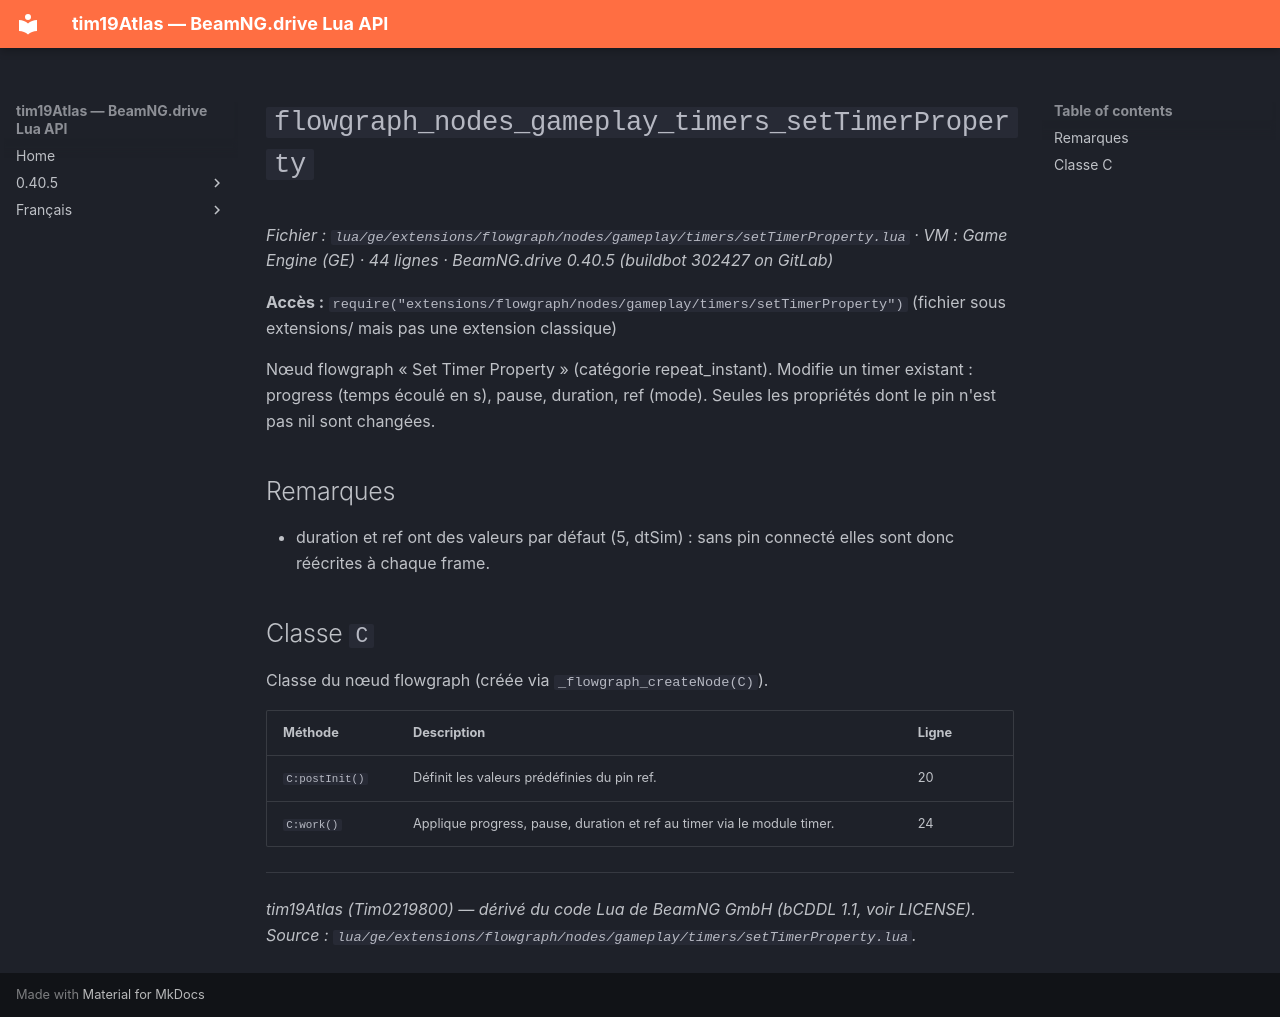

repository: Tim0219800/beamng-lua-atlas · page: fr/0.40.5/ge/extensions/flowgraph/nodes/gameplay/timers/setTimerProperty.html · generator: mkdocs

# `flowgraph_nodes_gameplay_timers_setTimerProperty`

*Fichier : `lua/ge/extensions/flowgraph/nodes/gameplay/timers/setTimerProperty.lua` · VM : Game Engine (GE) · 44 lignes · BeamNG.drive 0.40.5 (buildbot 302427 on GitLab)*

**Accès :** `require("extensions/flowgraph/nodes/gameplay/timers/setTimerProperty")` (fichier sous extensions/ mais pas une extension classique)

Nœud flowgraph « Set Timer Property » (catégorie repeat_instant). Modifie un timer existant : progress (temps écoulé en s), pause, duration, ref (mode). Seules les propriétés dont le pin n'est pas nil sont changées.

## Remarques

- duration et ref ont des valeurs par défaut (5, dtSim) : sans pin connecté elles sont donc réécrites à chaque frame.

## Classe `C`

Classe du nœud flowgraph (créée via `_flowgraph_createNode(C)`).

| Méthode | Description | Ligne |
|---|---|---|
| `C:postInit()` | Définit les valeurs prédéfinies du pin ref. | 20 |
| `C:work()` | Applique progress, pause, duration et ref au timer via le module timer. | 24 |

---
*tim19Atlas (Tim0219800) — dérivé du code Lua de BeamNG GmbH (bCDDL 1.1, voir LICENSE). Source : `lua/ge/extensions/flowgraph/nodes/gameplay/timers/setTimerProperty.lua`.*
